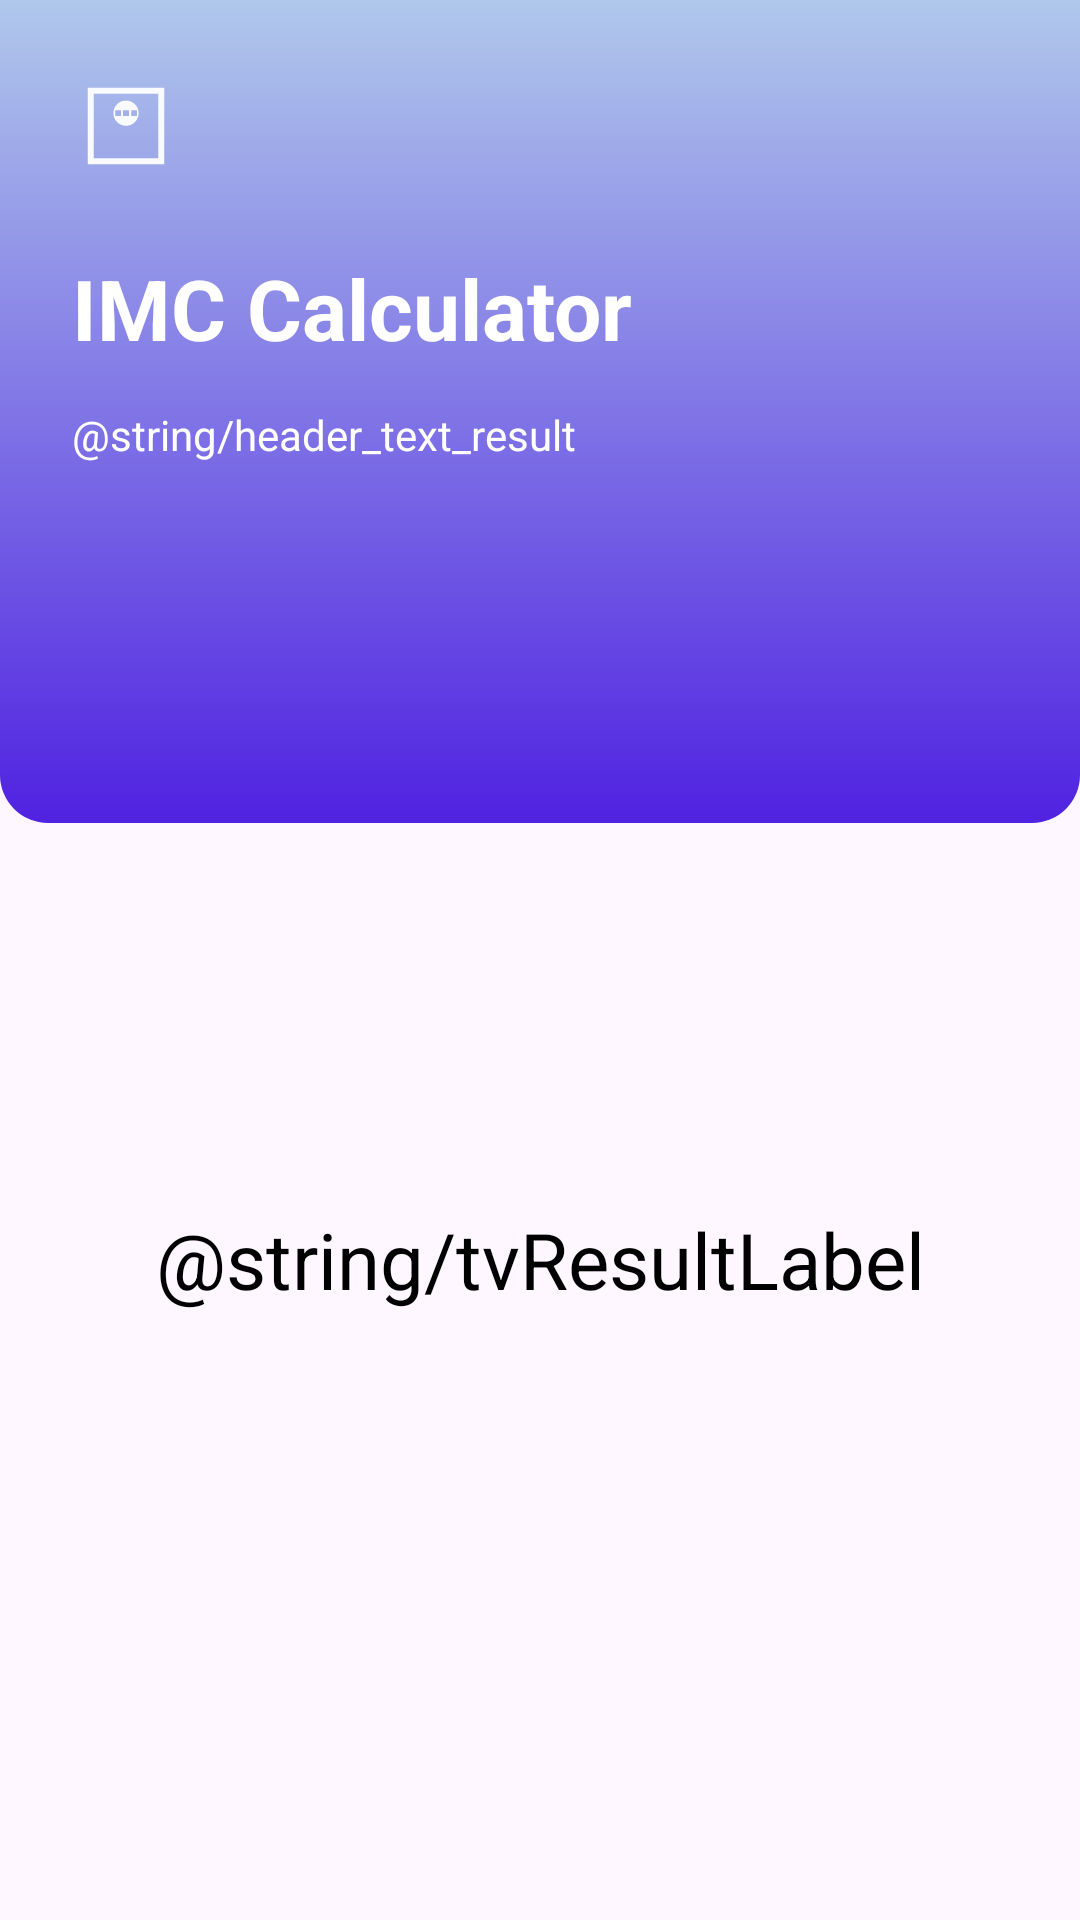

Reconstruct the res/layout file that produces this screen, plus the resources it refers to.
<!-- AndroidManifest.xml: application theme Theme.Calculadoraimc -->
<!-- res/layout/activity_result.xml -->
<?xml version="1.0" encoding="utf-8"?>
<LinearLayout xmlns:android="http://schemas.android.com/apk/res/android"
    xmlns:app="http://schemas.android.com/apk/res-auto"
    xmlns:tools="http://schemas.android.com/tools"
    android:id="@+id/main"
    android:layout_width="match_parent"
    android:layout_height="match_parent"
    android:orientation="vertical"
    tools:context=".ResultActivity">

    <LinearLayout
        android:id="@+id/vg_header"
        android:layout_width="match_parent"
        android:layout_height="wrap_content"
        android:background="@drawable/gradient_bg"
        android:orientation="vertical">

        <ImageView
            android:layout_width="36dp"
            android:layout_height="36dp"
            android:layout_margin="24dp"
            android:src="@drawable/weight_icn"
            app:tint="@color/white" />

        <TextView
            android:layout_width="wrap_content"
            android:layout_height="wrap_content"
            android:layout_marginStart="24dp"
            android:layout_marginBottom="14dp"
            android:text="@string/app_name"
            android:textColor="@color/white"
            android:textSize="28sp"
            android:textStyle="bold"/>

        <TextView
            android:layout_width="wrap_content"
            android:layout_height="wrap_content"
            android:layout_marginStart="24dp"
            android:layout_marginEnd="24dp"
            android:layout_marginBottom="24dp"
            android:text="@string/header_text_result"
            android:textColor="@color/white" />
        <TextView
            android:id="@+id/tv_result"
            android:layout_width="match_parent"
            android:layout_height="wrap_content"
            android:gravity="center"
            android:layout_marginBottom="24dp"
            android:textSize="54sp"
            android:maxLength="5"
            android:textStyle="bold"
            android:fontFamily="Roboto"
            tools:text="23.33"
            android:textColor="@color/white"/>


    </LinearLayout>


    <TextView
        android:id="@+id/tv_classification_label"
        android:layout_width="match_parent"
        android:layout_height="wrap_content"
        android:layout_marginStart="32dp"
        android:layout_marginTop="128dp"
        android:layout_marginEnd="32dp"
        android:gravity="center"
        android:text="@string/tvResultLabel"
        android:textColor="@color/black"
        android:textSize="26sp"
        android:visibility="visible" />

    <TextView

        android:id="@+id/tv_classification"
        android:layout_width="match_parent"
        android:layout_height="wrap_content"
        android:layout_marginStart="32dp"
        android:layout_marginTop="8dp"
        android:layout_marginEnd="32dp"
        android:gravity="center"
        android:textSize="18sp"
        android:textStyle="bold"
        android:visibility="visible"
        android:textColor="#4CAF50"
        tools:text="NORMAL" />


</LinearLayout>
<!-- resources referenced by this layout -->
<resources>
  <color name="black">#FF000000</color>
  <color name="white">#FFFFFFFF</color>
  <!-- drawable gradient_bg (drawable) -->
  <?xml version="1.0" encoding="utf-8"?>
  <shape xmlns:tools="http://schemas.android.com/tools"
      xmlns:android="http://schemas.android.com/apk/res/android">
      <corners
          android:topLeftRadius="0dp"
          android:topRightRadius="0dp"
          android:bottomLeftRadius="16dp"
          android:bottomRightRadius="16dp"
          />
      <gradient
          android:startColor="@color/primary_400"
          android:endColor="@color/primary_500"
          android:angle="270"
          />
  </shape>
  <!-- drawable weight_icn (drawable) -->
  <vector xmlns:android="http://schemas.android.com/apk/res/android"
      android:width="24dp"
      android:height="24dp"
      android:viewportWidth="960"
      android:viewportHeight="960">
    <path
        android:pathData="M480.24,478q46.76,0 79.26,-32.74 32.5,-32.73 32.5,-79.5 0,-46.76 -32.74,-79.26 -32.73,-32.5 -79.5,-32.5 -46.76,0 -79.26,32.74 -32.5,32.73 -32.5,79.5 0,46.76 32.74,79.26 32.73,32.5 79.5,32.5ZM384,392v-52h52v52h-52ZM454,392v-52h52v52h-52ZM526,392v-52h52v52h-52ZM140,820v-680h680v680L140,820ZM194,766h572v-572L194,194v572ZM194,766v-572,572Z"
        android:fillColor="#EE575757"/>
  </vector>
  <string name="app_name">IMC Calculator</string>
  <style name="Theme.Calculadoraimc" parent="Base.Theme.Calculadoraimc" />
  <color name="primary_400">#B0C8EB</color>
  <color name="primary_500">#5022E1</color>
  <style name="Base.Theme.Calculadoraimc" parent="Theme.Material3.DayNight.NoActionBar">
          
          <item name="colorPrimary">@color/primary_500</item>
          <item name="android:statusBarColor">@color/primary_400</item>
      </style>
</resources>
